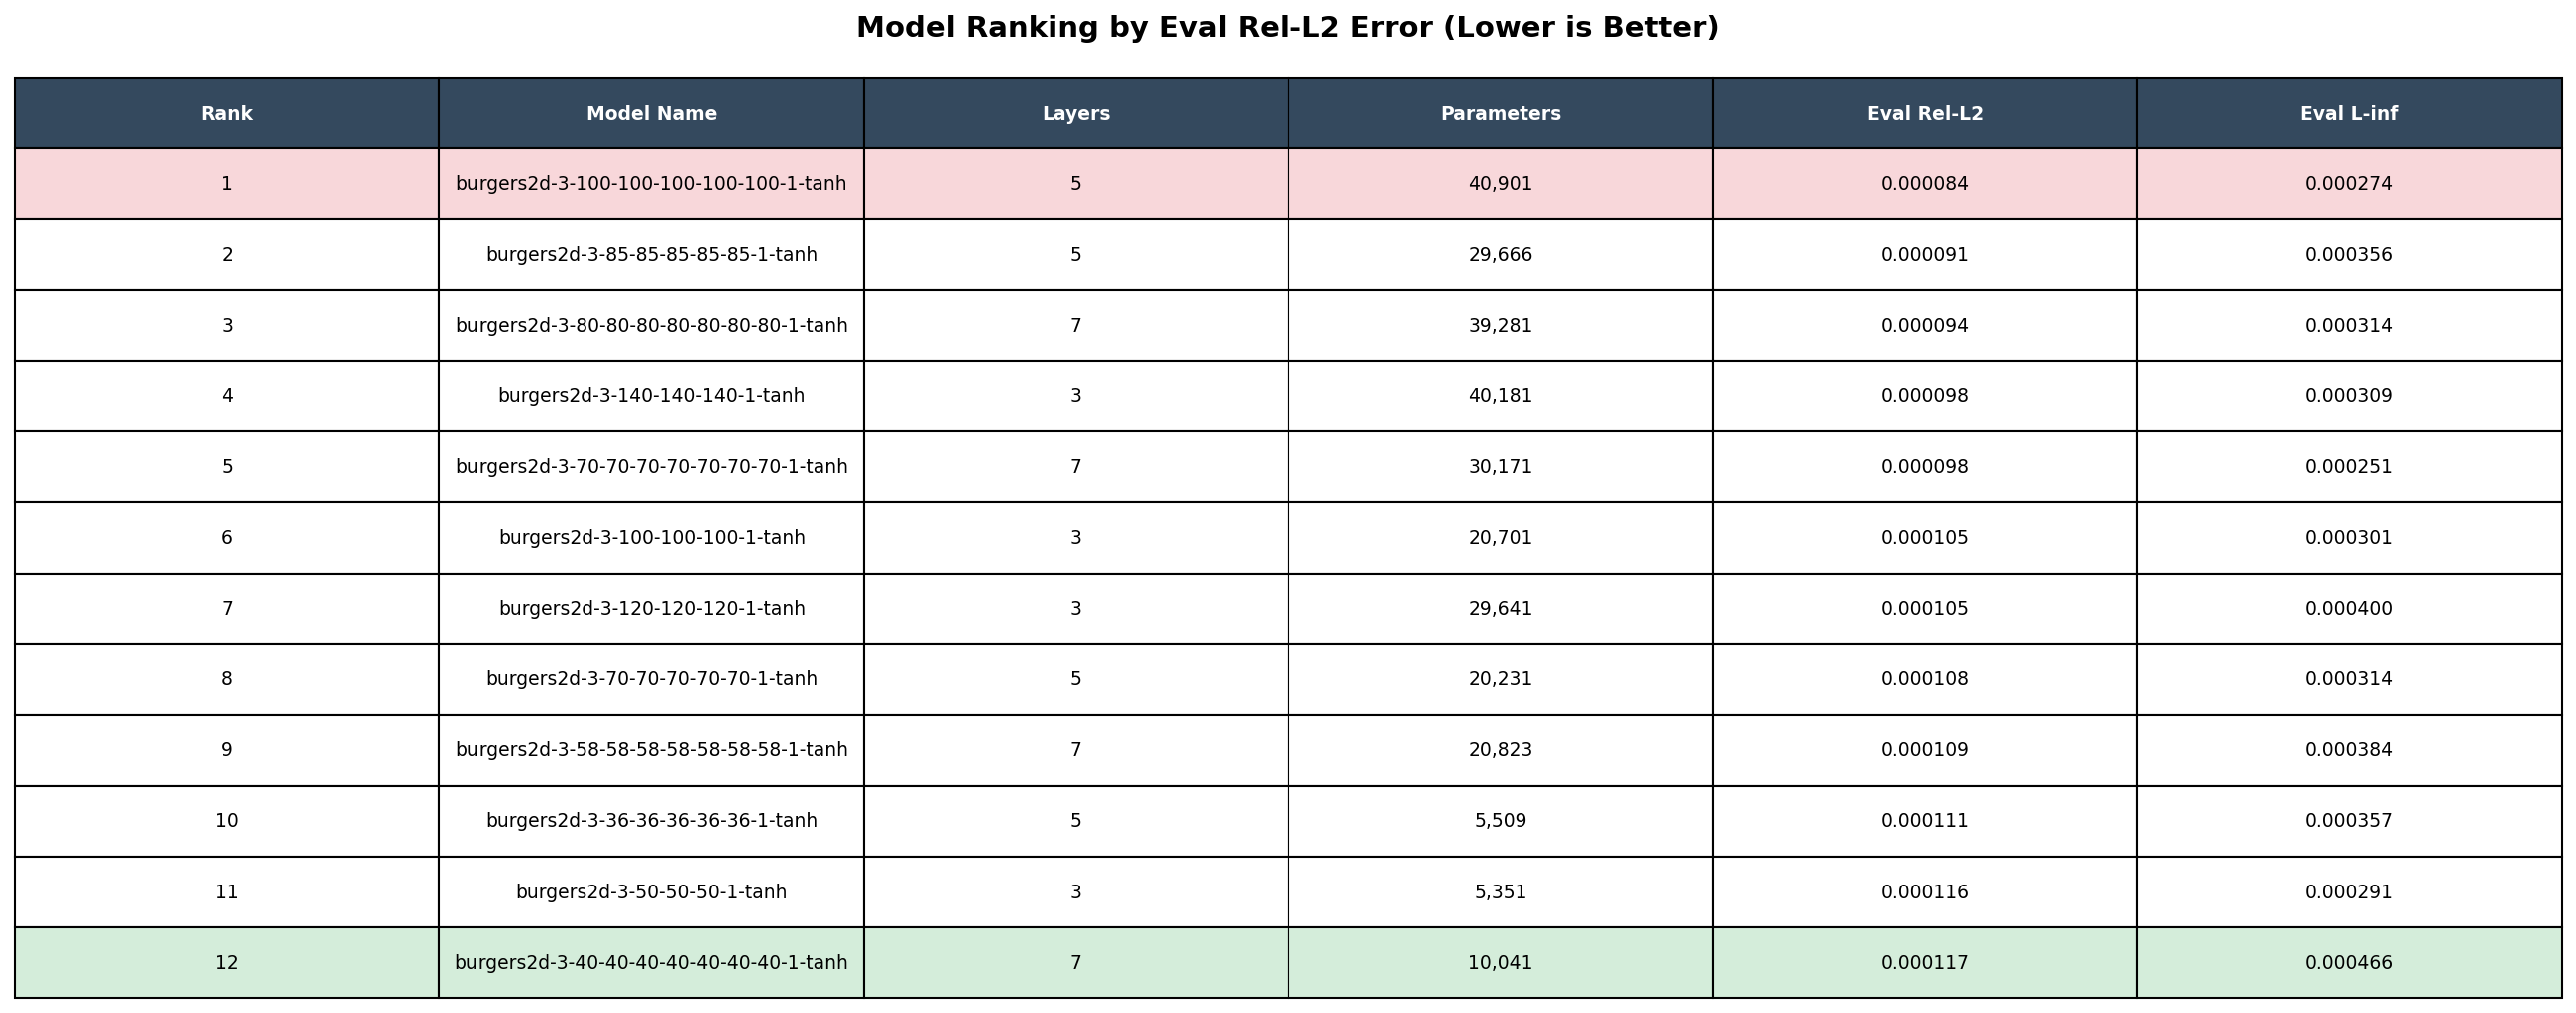

Source data for this figure (header and first rows):
rank, model_name, num_layers, num_parameters, eval_rel_l2, eval_linf
1, burgers2d-3-100-100-100-100-100-1-tanh, 5, 40,901, 0.000084, 0.000274
2, burgers2d-3-85-85-85-85-85-1-tanh, 5, 29,666, 0.000091, 0.000356
3, burgers2d-3-80-80-80-80-80-80-80-1-tanh, 7, 39,281, 0.000094, 0.000314
4, burgers2d-3-140-140-140-1-tanh, 3, 40,181, 0.000098, 0.000309
5, burgers2d-3-70-70-70-70-70-70-70-1-tanh, 7, 30,171, 0.000098, 0.000251
6, burgers2d-3-100-100-100-1-tanh, 3, 20,701, 0.000105, 0.000301
7, burgers2d-3-120-120-120-1-tanh, 3, 29,641, 0.000105, 0.000400
8, burgers2d-3-70-70-70-70-70-1-tanh, 5, 20,231, 0.000108, 0.000314
9, burgers2d-3-58-58-58-58-58-58-58-1-tanh, 7, 20,823, 0.000109, 0.000384
10, burgers2d-3-36-36-36-36-36-1-tanh, 5, 5,509, 0.000111, 0.000357
11, burgers2d-3-50-50-50-1-tanh, 3, 5,351, 0.000116, 0.000291
12, burgers2d-3-40-40-40-40-40-40-40-1-tanh, 7, 10,041, 0.000117, 0.000466
